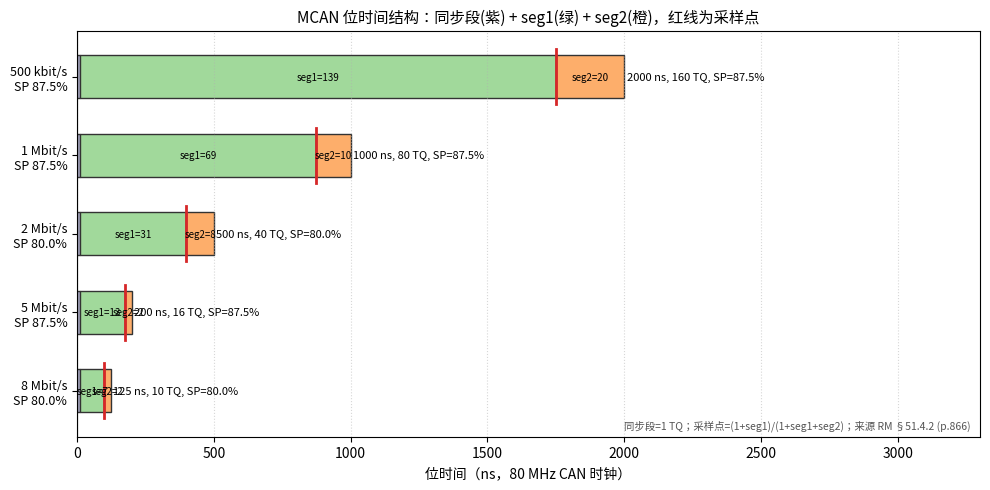

The script that saved this image: (Note: this script raises an exception after producing the figure.)
#!/usr/bin/env python3
# -*- coding: utf-8 -*-
"""can_09_bittiming.py - MCAN 位时间结构（同步段/段1/段2/采样点）

公式来自 RM §51.4.2 (p.866)：bit_time = (1 + seg1 + seg2) * TQ，
采样点 = (1 + seg1)/(1 + seg1 + seg2)。数值为第 8 章 2.3 节 80 MHz 配置。
"""
import os
import matplotlib
matplotlib.use("Agg")
from matplotlib import font_manager
import matplotlib.pyplot as plt
font_manager.fontManager.addfont("/usr/share/fonts/opentype/noto/NotoSansCJK-Regular.ttc")
plt.rcParams["font.sans-serif"] = ["Noto Sans CJK JP", "Noto Sans CJK SC"]
plt.rcParams["axes.unicode_minus"] = False

# (标签, baud, prescaler, seg1, seg2, 采样点%)
CFG = [
    ("500 kbit/s\nSP 87.5%", 500e3, 1, 139, 20),
    ("1 Mbit/s\nSP 87.5%", 1000e3, 1, 69, 10),
    ("2 Mbit/s\nSP 80.0%", 2000e3, 1, 31, 8),
    ("5 Mbit/s\nSP 87.5%", 5000e3, 1, 13, 2),
    ("8 Mbit/s\nSP 80.0%", 8000e3, 1, 7, 2),
]

fig, ax = plt.subplots(figsize=(10, 5.0), dpi=300)
for i, (label, baud, presc, seg1, seg2) in enumerate(CFG):
    n = 1 + seg1 + seg2
    bit_ns = n * presc / 80e6 * 1e9
    sync = 1 * presc / 80e6 * 1e9
    s1 = seg1 * presc / 80e6 * 1e9
    s2 = seg2 * presc / 80e6 * 1e9
    sp = 100.0 * (1 + seg1) / n
    y = len(CFG) - i
    ax.barh(y, sync, color="#bcbddc", edgecolor="#333333", height=0.55)
    ax.barh(y, s1, left=sync, color="#a1d99b", edgecolor="#333333", height=0.55)
    ax.barh(y, s2, left=sync + s1, color="#fdae6b", edgecolor="#333333", height=0.55)
    ax.plot([bit_ns * sp / 100.0] * 2, [y - 0.35, y + 0.35], color="#d62728", linewidth=2)
    ax.text(bit_ns + 8, y, f"{bit_ns:.0f} ns, {n} TQ, SP={sp:.1f}%", va="center", fontsize=8)
    ax.text(sync + s1 / 2, y, f"seg1={seg1}", ha="center", va="center", fontsize=7)
    ax.text(sync + s1 + s2 / 2, y, f"seg2={seg2}", ha="center", va="center", fontsize=7, rotation=0)
ax.set_yticks(range(1, len(CFG) + 1))
ax.set_yticklabels([c[0] for c in reversed(CFG)], fontsize=9)
ax.set_xlabel("位时间（ns，80 MHz CAN 时钟）")
ax.set_xlim(0, 3300)
ax.axvline(0, color="#333333", linewidth=0.8)
ax.set_title("MCAN 位时间结构：同步段(紫) + seg1(绿) + seg2(橙)，红线为采样点", fontsize=11)
ax.text(0.99, 0.02, "同步段=1 TQ；采样点=(1+seg1)/(1+seg1+seg2)；来源 RM §51.4.2 (p.866)",
        transform=ax.transAxes, ha="right", fontsize=7.5, color="#555555")
ax.grid(axis="x", linestyle=":", alpha=0.5)
fig.tight_layout()
out = os.path.abspath(os.path.join(os.path.dirname(__file__), "..", "..", "docs", "figures", "09",
                                   "fig-09-1-bit-timing.png"))
os.makedirs(os.path.dirname(out), exist_ok=True)
fig.savefig(out, dpi=300, facecolor="white")
print(out)
